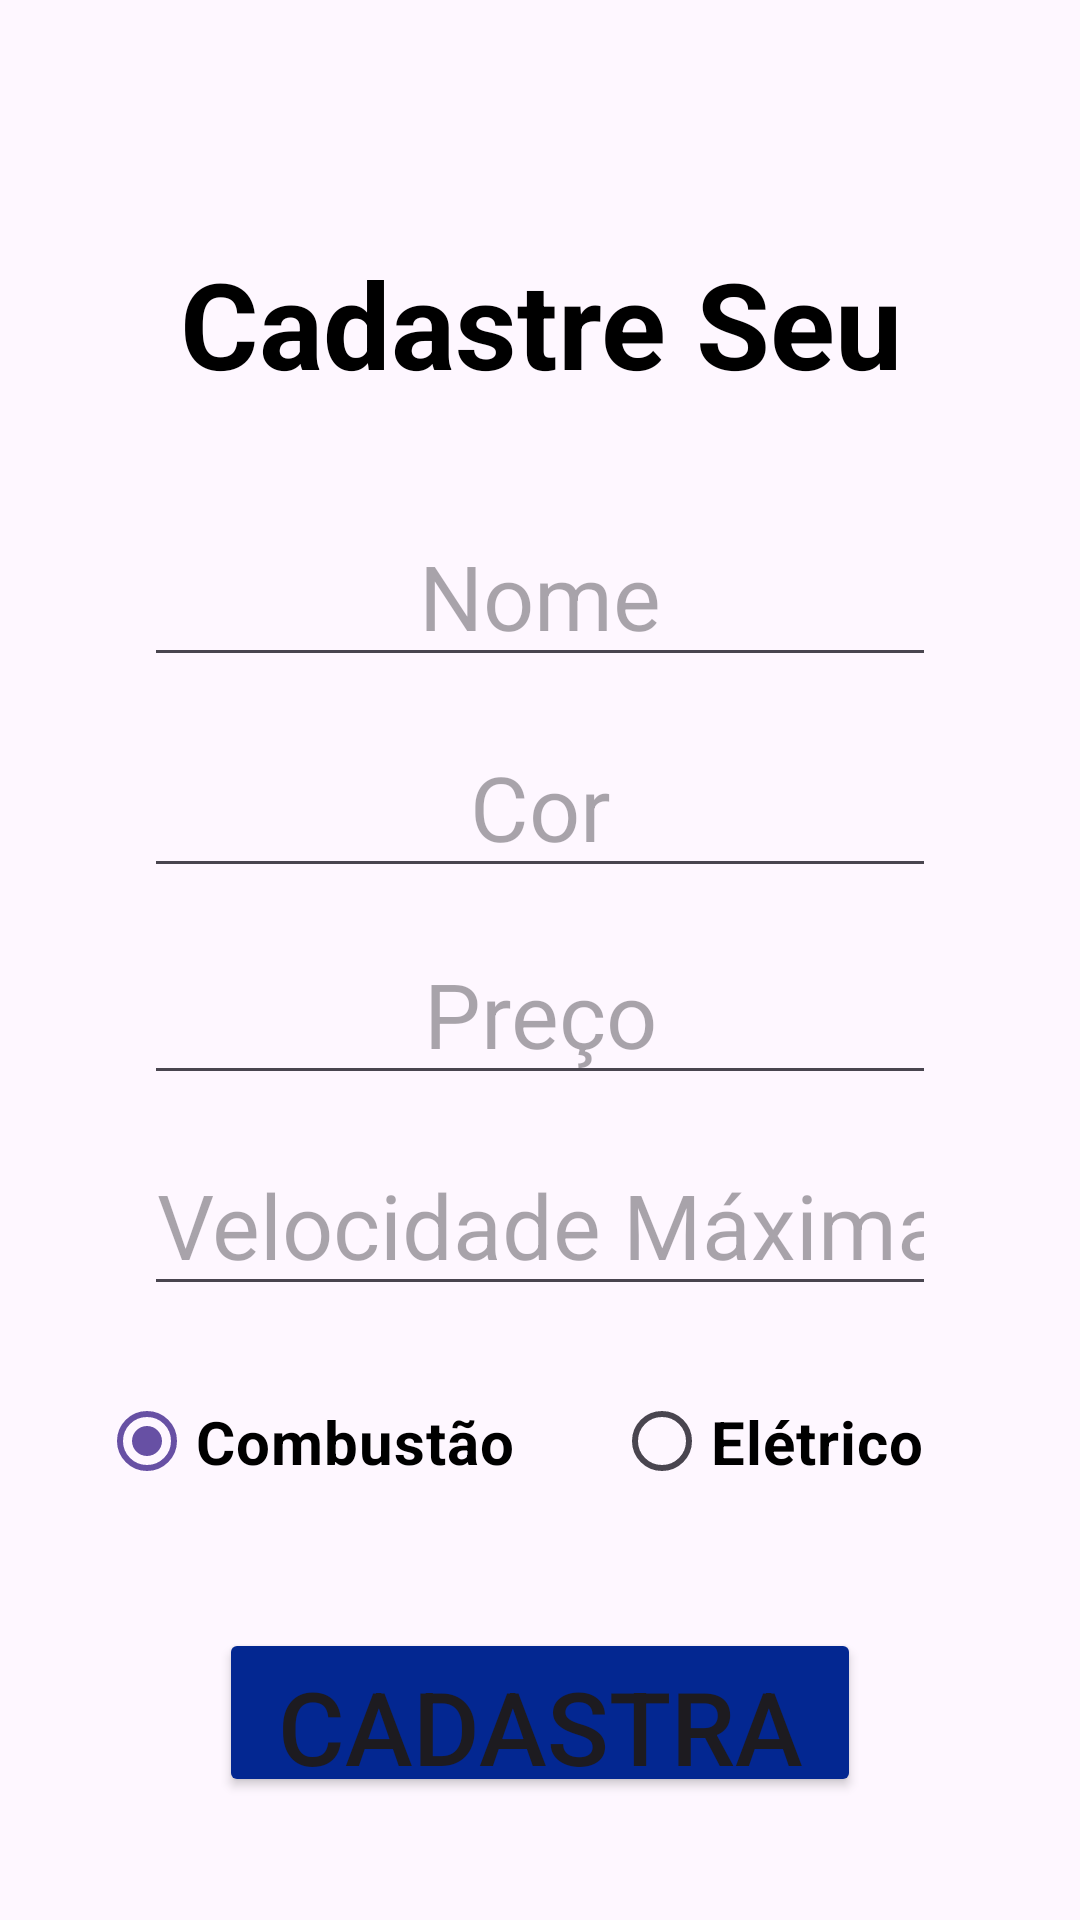

Android layout source for this screen:
<!-- AndroidManifest.xml: application theme Base.Theme.AVA2 -->
<!-- res/layout/activity_cadastrar.xml -->
<?xml version="1.0" encoding="utf-8"?>
<androidx.constraintlayout.widget.ConstraintLayout xmlns:android="http://schemas.android.com/apk/res/android"
    xmlns:app="http://schemas.android.com/apk/res-auto"
    xmlns:tools="http://schemas.android.com/tools"
    android:id="@+id/main"
    android:layout_width="match_parent"
    android:layout_height="match_parent"
    tools:context=".CadastrarActivity">

    <TextView
        android:id="@+id/textView"
        android:layout_width="0dp"
        android:layout_height="0dp"
        android:layout_marginStart="8dp"
        android:layout_marginTop="81dp"
        android:layout_marginEnd="8dp"
        android:layout_marginBottom="32dp"
        android:backgroundTintMode="add"
        android:text="Cadastre Seu Veiculo"
        android:textAlignment="center"
        android:textColor="#000000"
        android:textSize="40sp"
        android:textStyle="bold"
        app:layout_constraintBottom_toTopOf="@+id/campo1"
        app:layout_constraintEnd_toEndOf="parent"
        app:layout_constraintStart_toStartOf="parent"
        app:layout_constraintTop_toTopOf="parent" />

    <EditText
        android:id="@+id/campo1"
        android:layout_width="0dp"
        android:layout_height="0dp"
        android:layout_marginStart="48dp"
        android:layout_marginEnd="48dp"
        android:layout_marginBottom="14dp"
        android:ems="10"
        android:hint="Nome"
        android:inputType="text"
        android:textAlignment="center"
        android:textSize="30sp"
        app:layout_constraintBottom_toTopOf="@+id/campo2"
        app:layout_constraintEnd_toEndOf="parent"
        app:layout_constraintStart_toStartOf="parent"
        app:layout_constraintTop_toBottomOf="@+id/textView" />

    <EditText
        android:id="@+id/campo2"
        android:layout_width="0dp"
        android:layout_height="0dp"
        android:layout_marginStart="48dp"
        android:layout_marginEnd="48dp"
        android:layout_marginBottom="13dp"
        android:ems="10"
        android:hint="Cor"
        android:inputType="text"
        android:textAlignment="center"
        android:textSize="30sp"
        app:layout_constraintBottom_toTopOf="@+id/campo3"
        app:layout_constraintEnd_toEndOf="parent"
        app:layout_constraintStart_toStartOf="parent"
        app:layout_constraintTop_toBottomOf="@+id/campo1" />

    <EditText
        android:id="@+id/campo3"
        android:layout_width="0dp"
        android:layout_height="0dp"
        android:layout_marginStart="48dp"
        android:layout_marginEnd="48dp"
        android:layout_marginBottom="14dp"
        android:ems="10"
        android:hint="Preço"
        android:inputType="number|numberDecimal"
        android:textAlignment="center"
        android:textSize="30sp"
        app:layout_constraintBottom_toTopOf="@+id/campo4"
        app:layout_constraintEnd_toEndOf="parent"
        app:layout_constraintStart_toStartOf="parent"
        app:layout_constraintTop_toBottomOf="@+id/campo2" />

    <EditText
        android:id="@+id/campo4"
        android:layout_width="0dp"
        android:layout_height="0dp"
        android:layout_marginStart="48dp"
        android:layout_marginEnd="48dp"
        android:layout_marginBottom="17dp"
        android:ems="10"
        android:hint="Velocidade Máxima"
        android:inputType="number"
        android:textAlignment="center"
        android:textSize="30sp"
        app:layout_constraintBottom_toTopOf="@+id/radioGroup"
        app:layout_constraintEnd_toEndOf="parent"
        app:layout_constraintStart_toStartOf="parent"
        app:layout_constraintTop_toBottomOf="@+id/campo3" />

    <Button
        android:id="@+id/button"
        android:layout_width="0dp"
        android:layout_height="0dp"
        android:layout_marginStart="73dp"
        android:layout_marginEnd="73dp"
        android:layout_marginBottom="41dp"
        android:backgroundTint="#032791"
        android:onClick="cadastrar"
        android:text="Cadastrar"
        android:textAlignment="center"
        android:textSize="34sp"
        app:layout_constraintBottom_toBottomOf="parent"
        app:layout_constraintEnd_toEndOf="parent"
        app:layout_constraintStart_toStartOf="parent"
        app:layout_constraintTop_toBottomOf="@+id/radioGroup" />

    <RadioGroup
        android:id="@+id/radioGroup"
        android:layout_width="0dp"
        android:layout_height="0dp"
        android:layout_marginStart="33dp"
        android:layout_marginEnd="33dp"
        android:layout_marginBottom="34dp"
        android:orientation="horizontal"
        app:layout_constraintBottom_toTopOf="@+id/button"
        app:layout_constraintEnd_toEndOf="parent"
        app:layout_constraintStart_toStartOf="parent"
        app:layout_constraintTop_toBottomOf="@+id/campo4">

        <RadioButton
            android:id="@+id/combustao"
            android:layout_width="197dp"
            android:layout_height="match_parent"
            android:layout_weight="1"
            android:checked="true"
            android:enabled="true"
            android:text="Combustão"
            android:textAlignment="viewStart"
            android:textColor="#000000"
            android:textSize="20sp"
            android:textStyle="bold" />

        <RadioButton
            android:id="@+id/eletrico"
            android:layout_width="148dp"
            android:layout_height="match_parent"
            android:layout_weight="1"
            android:checked="false"
            android:enabled="true"
            android:text="Elétrico"
            android:textAlignment="viewStart"
            android:textColor="#000000"
            android:textSize="20sp"
            android:textStyle="bold" />
    </RadioGroup>

</androidx.constraintlayout.widget.ConstraintLayout>
<!-- resources referenced by this layout -->
<resources>
  <style name="Base.Theme.AVA2" parent="Theme.Material3.Light.NoActionBar">
          
          
      </style>
</resources>
